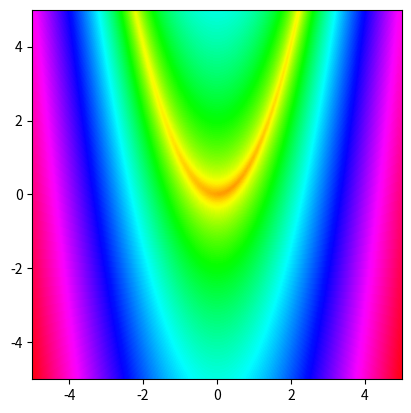

Here is the Python script that generated this plot: (Note: this script raises an exception after producing the figure.)
#!/usr/bin/env python3
# -*- coding: utf-8 -*-
"""
@author: Matthieu Zins
"""

import numpy as np
import matplotlib.pyplot as plt
import matplotlib.colors as colors

# =============================================================================
# This file contains some iterative algorithm for unconstrained non-linear
# minimization. For example, the Rosenbrock's function is tried to be minimized.
# =============================================================================

def f_rosen(x, y):
    """
        Cost function that we want to optimize.
        (This is Rosenbrock's function and 
        have a global minimum in (1, 1))
    """
    return (1.0 - x)**2 + 100 * (y - x**2)**2

def grad_f_rosen(x, y):
    """
        Return the gradient of Rosenbrock's function
        in (x, y)
    """
    return np.array([400*x**3-400*y*x+2*x-2, 
                     -200*x**2+200*y])

#%%
# visualization
xmin, xmax = -5.0, 5.0
ymin, ymax = -5.0, 5.0
x = np.linspace(xmin, xmax, 100)
y = np.linspace(ymin, ymax, 100)
X, Y = np.meshgrid(x, y)
Z = 0.5 * f_rosen(X, Y)**2
plt.imshow(Z, interpolation="bicubic", 
           origin="lower",
           cmap="hsv",
#           norm=colors.LogNorm(vmin=Z.min(), vmax=Z.max()*0.001),
           norm=colors.PowerNorm(0.1),
           extent=[xmin, xmax, ymin, ymax])

    
#%% Gradient Descent

init_range = 10.0
x0 = (np.random.random(2) - 0.5) * init_range 
x0 = np.array([-4.0, 2.0])

eps = 1e-12

cost = f_rosen(*x0)
loss = 0.5 * cost**2
prev_loss = loss + 1

x = x0
MAX_ITER = 5000
it = 0
step = 0.05
use_linear_search_along_gradient = True

if use_linear_search_along_gradient:
    possible_steps = np.linspace(0.0001, 0.1, 10000).reshape((-1, 1))
values = [x0]
while abs(prev_loss - loss) > eps and it < MAX_ITER and np.linalg.norm(x - [1.0, 1.0]) > 1e-4:
    prev_loss = loss
    
    grad = grad_f_rosen(*x) * f_rosen(*x)
    grad /= np.linalg.norm(grad)
    
    if use_linear_search_along_gradient:
        temp = -((possible_steps * grad) - x)
        best_idx = np.argmin(f_rosen(temp[:, 0], temp[:, 1]))
        best_step = possible_steps[best_idx]
        step = best_step
    
    x = x - step * grad
    loss = 0.5 * f_rosen(*x)**2
    
    if not use_linear_search_along_gradient:
        # Heuristic-based step update
        if loss > prev_loss:
            step = max(0.0001, step / 2)
        else:
            step = min(0.1, step * 1.5)
    
    it += 1
    values.append(x)
#    print("Loss at iter %d : %.8f" % (it, loss))
        
values = np.vstack(values)
plt.plot(values[:,0], values[:, 1], marker='+', markersize=2, lineWidth=1, label="Gradient Descent")    

print("Gradient Descent: Converged towards : %.2f %.2f in %d iterations" % (x[0], x[1], it))



#%% Conjugate Gradients

init_range = 10.0
#x0 = (np.random.random(2) - 0.5) * init_range 

cost = f_rosen(*x0)
loss = 0.5 * cost**2
prev_loss = loss + 1

MAX_ITER = 5000
it = 0

step = 0.001

x = x0
g =  grad_f_rosen(*x) * f_rosen(*x)
g /= np.linalg.norm(g)
h = g
values = [x0]
while abs(prev_loss - loss ) > eps and it < MAX_ITER and np.linalg.norm(x - [1.0, 1.0]) > 1e-4:
    g_prev = g
    h_prev = h
    
    x = x - step * h
    loss = 0.5 * f_rosen(*x)**2
    
    g = grad_f_rosen(*x) * f_rosen(*x)
    g /= np.linalg.norm(g)
    h = g + h_prev * (g - g_prev).dot(g) / (g_prev.dot(g_prev))
    
    it += 1
#    print("Loss at iter %d : %.8f" % (it, loss))
    
    values.append(x)

 
values = np.vstack(values)
plt.plot(values[:,0], values[:, 1], marker='+', markersize=2, lineWidth=1, label="Conjugate Gradient")    

print("Conjugate Gradient: Converged towards : %.2f %.2f in %d iterations" % (x[0], x[1], it))

plt.legend()

